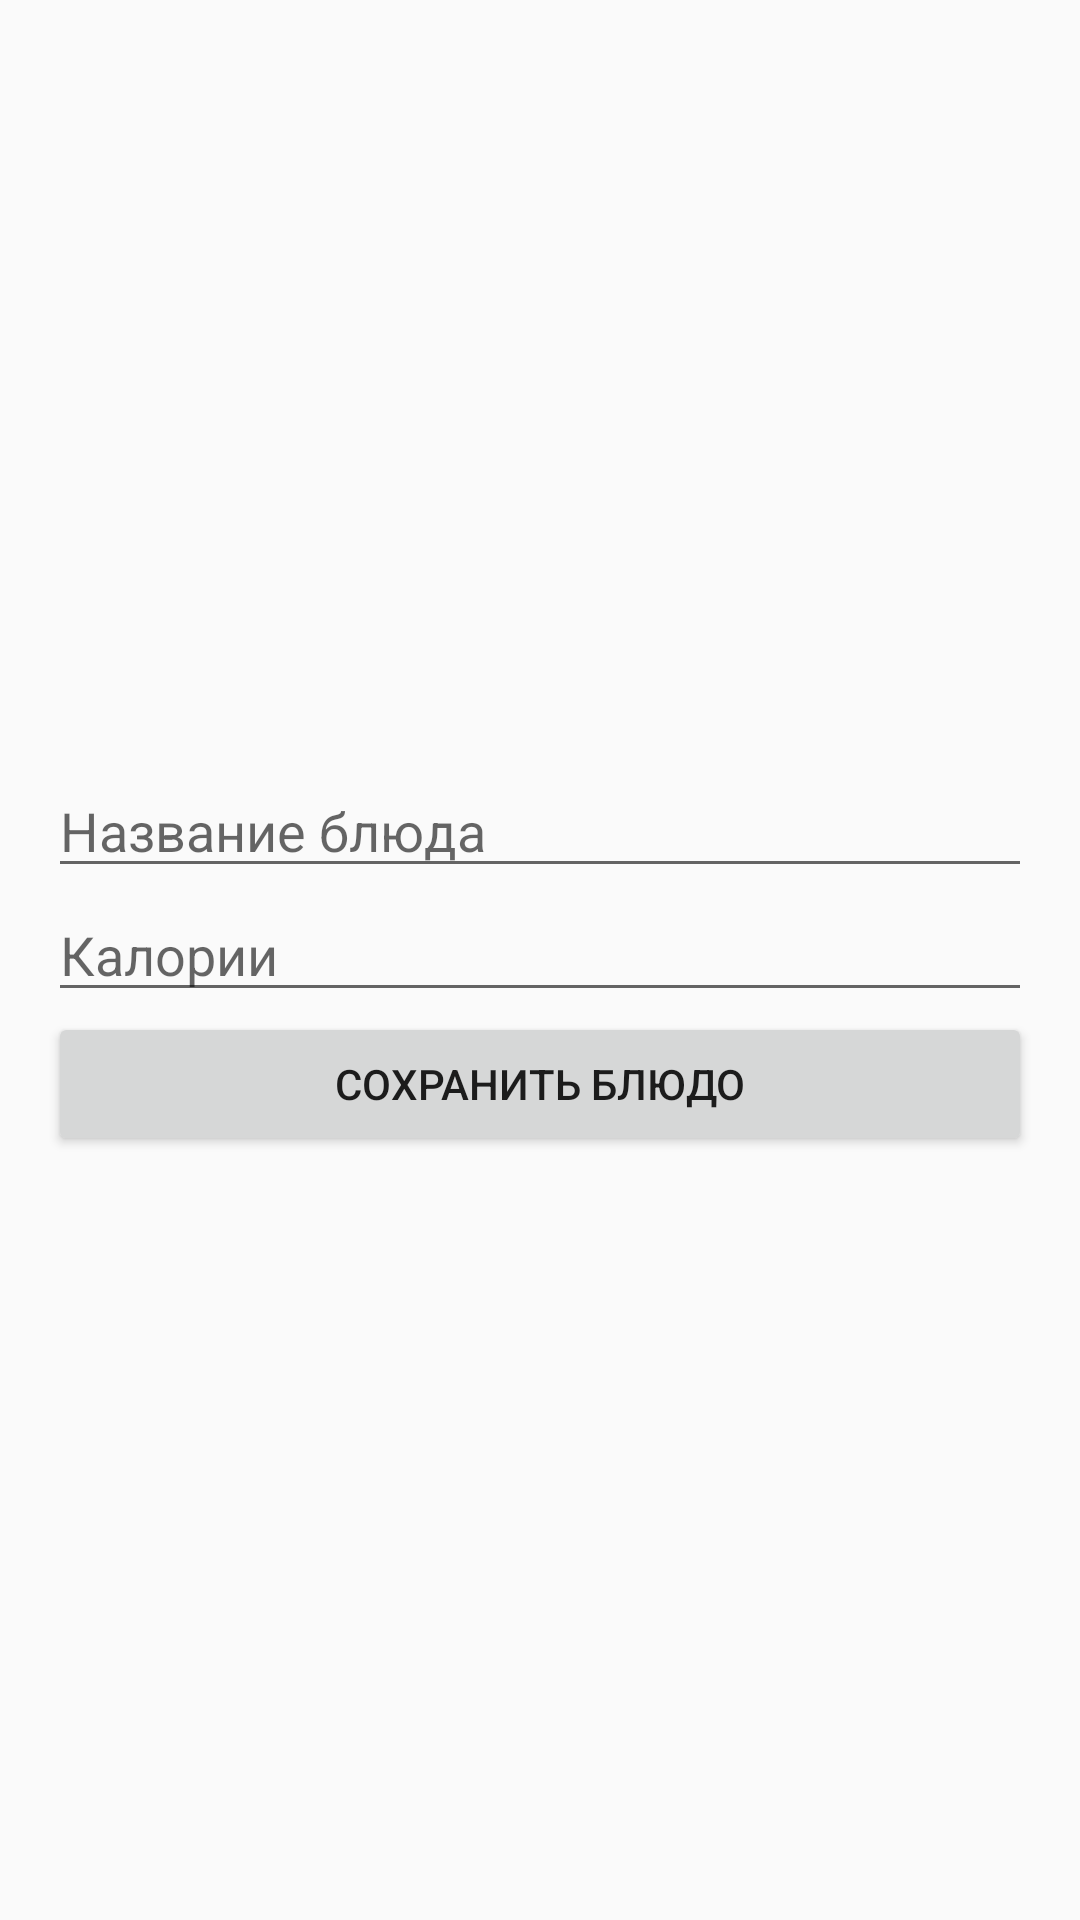

Write the Android layout XML for this screen, with the resource values it uses.
<!-- AndroidManifest.xml: application theme Theme.YourApp -->
<!-- res/layout/activity_add_dish.xml -->
<?xml version="1.0" encoding="utf-8"?>
<LinearLayout xmlns:android="http://schemas.android.com/apk/res/android"
    android:layout_width="match_parent"
    android:layout_height="match_parent"
    android:orientation="vertical"
    android:padding="16dp"
    android:gravity="center">

    <EditText
        android:id="@+id/dishNameEditText"
        android:layout_width="match_parent"
        android:layout_height="wrap_content"
        android:hint="Название блюда"
        android:inputType="text" />

    <EditText
        android:id="@+id/dishCaloriesEditText"
        android:layout_width="match_parent"
        android:layout_height="wrap_content"
        android:hint="Калории"
        android:inputType="number" />

    <Button
        android:id="@+id/saveDishButton"
        android:layout_width="match_parent"
        android:layout_height="wrap_content"
        android:text="Сохранить блюдо" />

</LinearLayout>
<!-- resources referenced by this layout -->
<resources>
  <style name="Theme.YourApp" parent="Theme.AppCompat.DayNight.NoActionBar">
          <item name="colorPrimary">@color/teal_200</item>
          <item name="colorPrimaryDark">@color/teal_700</item>
          <item name="colorAccent">@color/orange_500</item>
      </style>
  <color name="teal_200">#FF03DAC5</color>
  <color name="teal_700">#FF018786</color>
  <color name="orange_500">#FF9800</color>
</resources>
